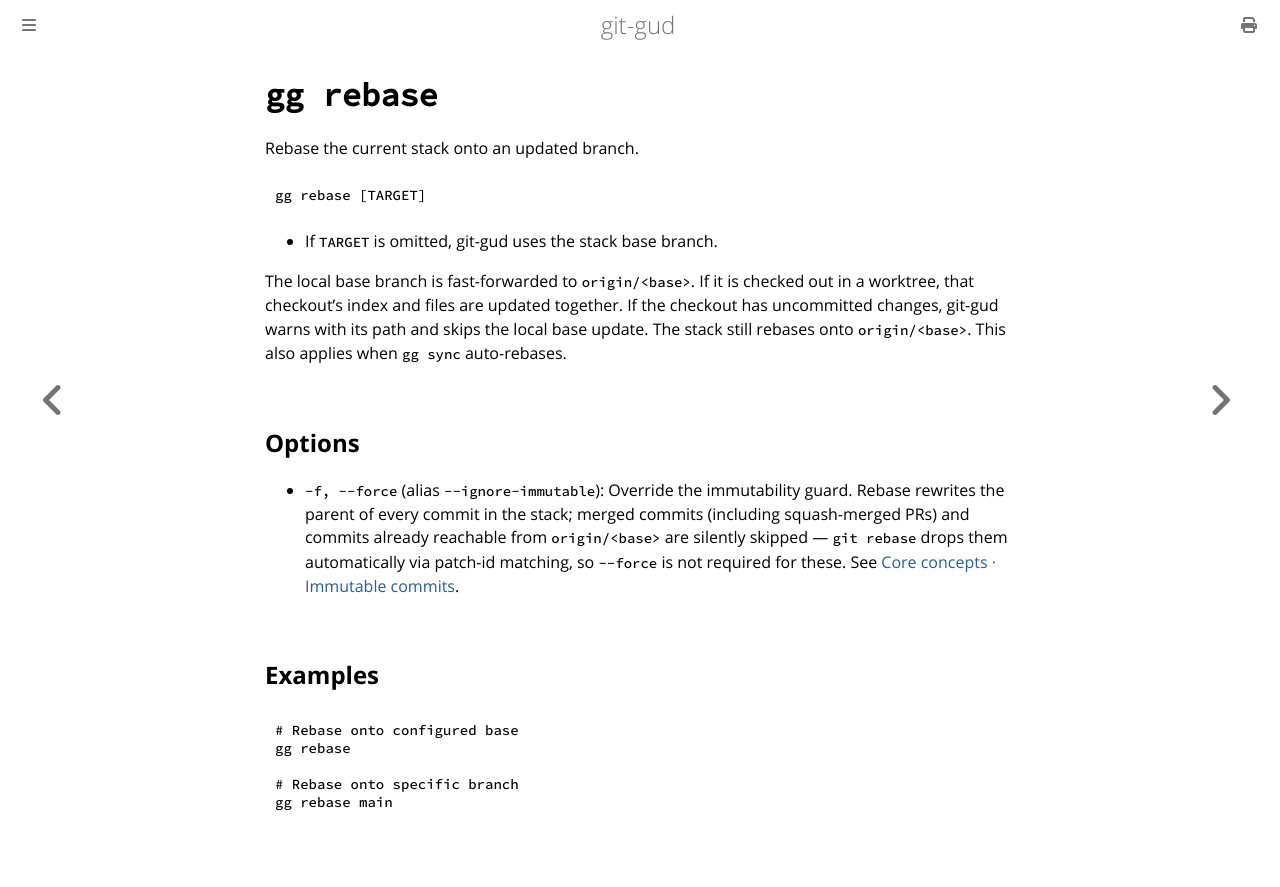

repository: mrmans0n/git-gud · page: pr-preview/pr-534/commands/rebase.html · generator: mdbook

# `gg rebase`

Rebase the current stack onto an updated branch.

```bash
gg rebase [TARGET]
```

- If `TARGET` is omitted, git-gud uses the stack base branch.

The local base branch is fast-forwarded to `origin/<base>`. If it is checked out
in a worktree, that checkout's index and files are updated together. If the
checkout has uncommitted changes, git-gud warns with its path and skips the
local base update. The stack still rebases onto `origin/<base>`. This also
applies when `gg sync` auto-rebases.

## Options

- `-f, --force` (alias `--ignore-immutable`): Override the immutability guard.
  Rebase rewrites the parent of every commit in the stack; merged commits
  (including squash-merged PRs) and commits already reachable from
  `origin/<base>` are silently skipped — `git rebase` drops them automatically
  via patch-id matching, so `--force` is not required for these. See
  [Core concepts · Immutable commits](../core-concepts.md#immutable-commits).

## Examples

```bash
# Rebase onto configured base
gg rebase

# Rebase onto specific branch
gg rebase main
```
